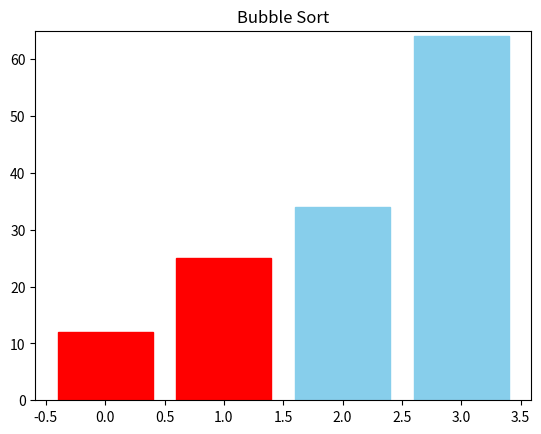
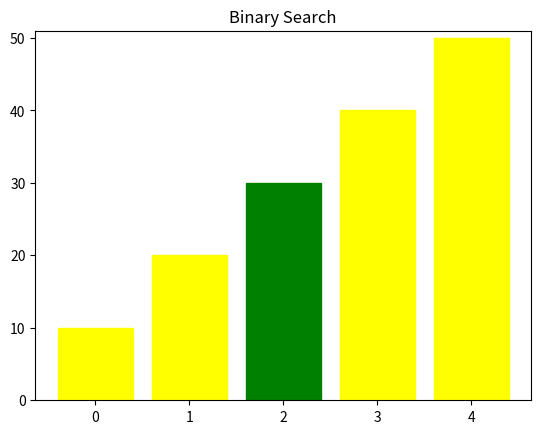
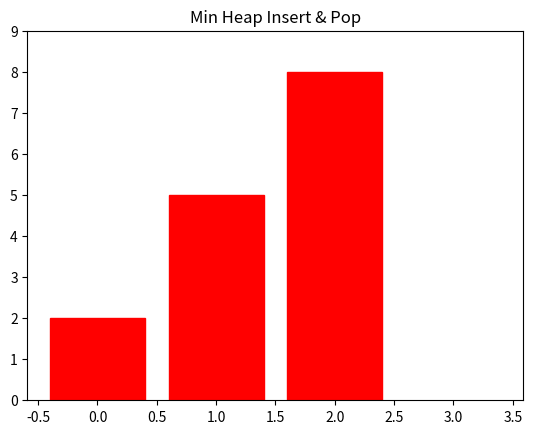
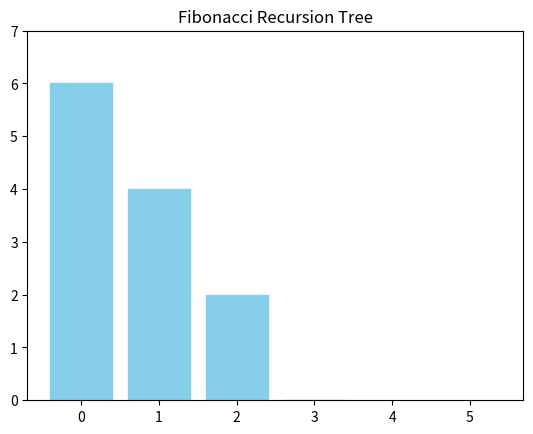
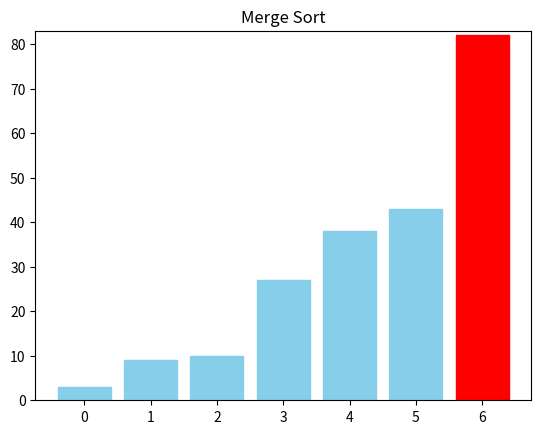
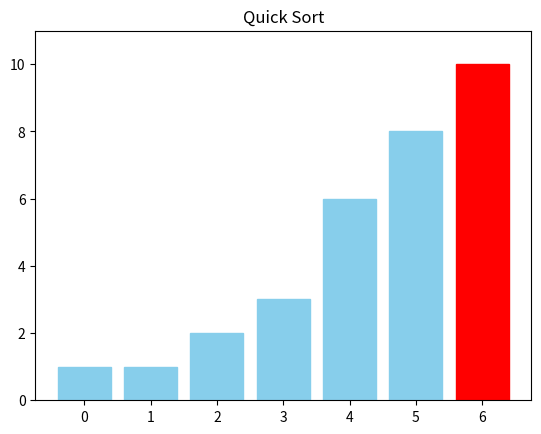
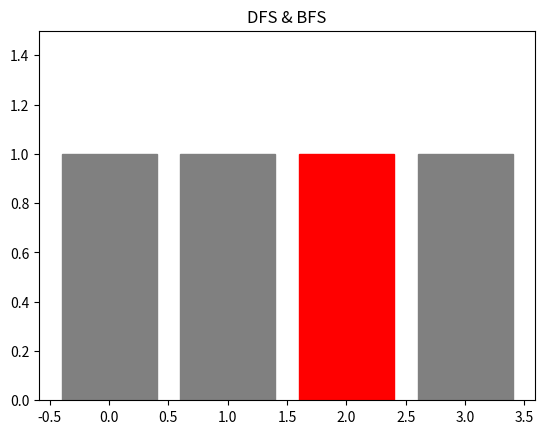

Write Python code to recreate these figures, in order.
# DSA GIF Generator Scripts
# This script generates educational matplotlib-style GIFs for key algorithms
# GIFs are saved in the 'gifs' folder

import os
import heapq
import matplotlib.pyplot as plt
import matplotlib.animation as animation
from matplotlib.backends.backend_agg import FigureCanvasAgg as FigureCanvas
from PIL import Image as PILImage

os.makedirs('gifs', exist_ok=True)

def save_animation_checked(ani, n_frames, filename, fig=None):
    if n_frames <= 0:
        raise RuntimeError("No animation frames were generated.")
    if fig is None:
        fig = getattr(ani, '_fig', None)
    if fig is None:
        raise RuntimeError("Figure not available for saving animation.")
    if getattr(fig, 'canvas', None) is None:
        FigureCanvas(fig)
    fig.canvas.draw()
    ani.save(filename, writer='pillow')
    return filename

# ---------------- Bubble Sort GIF ----------------
def bubble_sort_gif(arr, filename='gifs/bubble_sort.gif'):
    arr_copy = arr.copy()
    states = []  # each state: (array_snapshot, highlight_indices)
    n = len(arr_copy)
    for i in range(n):
        for j in range(0, n - i - 1):
            if arr_copy[j] > arr_copy[j + 1]:
                arr_copy[j], arr_copy[j + 1] = arr_copy[j + 1], arr_copy[j]
            states.append((arr_copy.copy(), (j, j + 1)))

    fig, ax = plt.subplots()
    ax.set_title('Bubble Sort')
    ax.set_ylim(0, max(arr) + 1 if arr else 1)
    bars = ax.bar(range(len(arr)), arr, color='skyblue')

    def update(frame):
        data, hi = states[frame]
        for idx, bar in enumerate(bars):
            bar.set_height(data[idx])
            bar.set_color('red' if idx in hi else 'skyblue')
        return list(bars)

    ani = animation.FuncAnimation(fig, update, frames=len(states), interval=500, blit=False, repeat=False)
    save_animation_checked(ani, len(states), filename, fig)
    plt.close(fig)

# ---------------- Binary Search GIF ----------------
def binary_search_gif(arr, target, filename='gifs/binary_search.gif'):
    low, high = 0, len(arr) - 1
    states = []  # each state: (low, high, mid)
    while low <= high:
        mid = (low + high) // 2
        states.append((low, high, mid))
        if arr[mid] == target:
            break
        elif arr[mid] < target:
            low = mid + 1
        else:
            high = mid - 1

    fig, ax = plt.subplots()
    ax.set_title('Binary Search')
    bars = ax.bar(range(len(arr)), arr, color='skyblue')
    ax.set_ylim(0, max(arr) + 1 if arr else 1)

    def update(frame):
        low, high, mid = states[frame]
        for idx, bar in enumerate(bars):
            if idx == mid:
                bar.set_color('green')
            elif low <= idx <= high:
                bar.set_color('yellow')
            else:
                bar.set_color('skyblue')
        return list(bars)

    ani = animation.FuncAnimation(fig, update, frames=len(states), interval=800, blit=False, repeat=False)
    save_animation_checked(ani, len(states), filename, fig)
    plt.close(fig)

# ---------------- Heap GIF ----------------
def heap_gif(arr, filename='gifs/heap.gif'):
    heap = []
    states = []  # list of heap snapshots
    for val in arr:
        heapq.heappush(heap, val)
        states.append(heap.copy())
    if heap:
        heapq.heappop(heap)
        states.append(heap.copy())

    max_n = max(1, len(arr))
    fig, ax = plt.subplots()
    ax.set_title('Min Heap Insert & Pop')
    ax.set_ylim(0, max(arr) + 1 if arr else 1)
    bars = ax.bar(range(max_n), [0] * max_n, color='skyblue')

    def update(frame):
        h = states[frame]
        for idx, bar in enumerate(bars):
            if idx < len(h):
                bar.set_visible(True)
                bar.set_height(h[idx])
                bar.set_color('skyblue' if frame < len(states) - 1 else 'red')
            else:
                bar.set_visible(False)
        return list(bars)

    ani = animation.FuncAnimation(fig, update, frames=len(states), interval=800, blit=False, repeat=False)
    save_animation_checked(ani, len(states), filename, fig)
    plt.close(fig)

# ---------------- Fibonacci Recursion GIF ----------------
def fibonacci_gif(n, filename='gifs/fibonacci.gif'):
    calls_snapshots = []

    def fib_record(k, calls):
        calls.append(k)
        calls_snapshots.append(calls.copy())
        if k <= 1:
            return k
        return fib_record(k - 1, calls.copy()) + fib_record(k - 2, calls.copy())

    fib_record(n, [])

    max_len = max(len(s) for s in calls_snapshots) if calls_snapshots else 0
    fig, ax = plt.subplots()
    ax.set_title('Fibonacci Recursion Tree')
    ax.set_ylim(0, max(max((max(s) if s else 0) for s in calls_snapshots), 1) + 1)
    bars = ax.bar(range(max_len), [0] * max_len, color='skyblue')

    def update(frame):
        calls = calls_snapshots[frame]
        for idx, bar in enumerate(bars):
            if idx < len(calls):
                bar.set_visible(True)
                bar.set_height(calls[idx])
                bar.set_color('skyblue')
            else:
                bar.set_visible(False)
        return list(bars)

    ani = animation.FuncAnimation(fig, update, frames=len(calls_snapshots), interval=500, blit=False, repeat=False)
    save_animation_checked(ani, len(calls_snapshots), filename, fig)
    plt.close(fig)

# ---------------- Merge Sort GIF ----------------
def merge_sort_gif(arr, filename='gifs/merge_sort.gif'):
    arr_copy = arr.copy()
    states = []  # snapshots of full array; highlight index updated

    def merge_sort(a, l=0):
        if len(a) > 1:
            m = len(a) // 2
            L = a[:m]
            R = a[m:]
            merge_sort(L, l)
            merge_sort(R, l + m)
            i = j = k = 0
            while i < len(L) and j < len(R):
                if L[i] < R[j]:
                    a[k] = L[i]; i += 1
                else:
                    a[k] = R[j]; j += 1
                arr_copy[l + k] = a[k]
                states.append((arr_copy.copy(), l + k))
                k += 1
            while i < len(L):
                a[k] = L[i]; arr_copy[l + k] = a[k]
                states.append((arr_copy.copy(), l + k))
                i += 1; k += 1
            while j < len(R):
                a[k] = R[j]; arr_copy[l + k] = a[k]
                states.append((arr_copy.copy(), l + k))
                j += 1; k += 1

    merge_sort(arr_copy)
    if not states:
        states.append((arr_copy.copy(), -1))

    fig, ax = plt.subplots()
    ax.set_title('Merge Sort')
    ax.set_ylim(0, max(arr) + 1 if arr else 1)
    bars = ax.bar(range(len(arr_copy)), arr_copy, color='skyblue')

    def update(frame):
        data, hi = states[frame]
        for idx, bar in enumerate(bars):
            bar.set_height(data[idx])
            bar.set_color('red' if idx == hi else 'skyblue')
        return list(bars)

    ani = animation.FuncAnimation(fig, update, frames=len(states), interval=500, blit=False, repeat=False)
    save_animation_checked(ani, len(states), filename, fig)
    plt.close(fig)

# ---------------- Quick Sort GIF ----------------
def quick_sort_gif(arr, filename='gifs/quick_sort.gif'):
    arr_copy = arr.copy()
    states = []  # snapshots of full array; optionally highlight range/pivot

    def quick_sort(a, lo=0):
        if len(a) <= 1:
            return a
        pivot = a[len(a) // 2]
        left = [x for x in a if x < pivot]
        middle = [x for x in a if x == pivot]
        right = [x for x in a if x > pivot]
        sorted_left = quick_sort(left, lo)
        sorted_right = quick_sort(right, lo + len(left) + len(middle))
        combined = sorted_left + middle + sorted_right
        for i, val in enumerate(combined):
            arr_copy[lo + i] = val
            states.append((arr_copy.copy(), lo + i))
        return combined

    quick_sort(arr_copy)
    if not states:
        states.append((arr_copy.copy(), -1))

    fig, ax = plt.subplots()
    ax.set_title('Quick Sort')
    ax.set_ylim(0, max(arr) + 1 if arr else 1)
    bars = ax.bar(range(len(arr_copy)), arr_copy, color='skyblue')

    def update(frame):
        data, hi = states[frame]
        for idx, bar in enumerate(bars):
            bar.set_height(data[idx])
            bar.set_color('red' if idx == hi else 'skyblue')
        return list(bars)

    ani = animation.FuncAnimation(fig, update, frames=len(states), interval=500, blit=False, repeat=False)
    save_animation_checked(ani, len(states), filename, fig)
    plt.close(fig)

# ---------------- DFS & BFS GIF ----------------
def dfs_bfs_gif(graph, start, filename='gifs/dfs_bfs.gif'):
    nodes = list(graph.keys())
    visited = []
    states = []  # snapshots: list of visited nodes at each step

    def dfs(node):
        visited.append(node)
        states.append(visited.copy())
        for nbr in graph.get(node, []):
            if nbr not in visited:
                dfs(nbr)

    dfs(start)
    if not states:
        states.append([])

    fig, ax = plt.subplots()
    ax.set_title('DFS & BFS')
    ax.set_ylim(0, 1.5)
    bars = ax.bar(nodes, [0] * len(nodes), color='skyblue')

    def update(frame):
        vis = states[frame]
        for idx, n in enumerate(nodes):
            bars[idx].set_height(1 if n in vis else 0)
            bars[idx].set_color('red' if (n in vis and n == vis[-1]) else ('gray' if n in vis else 'skyblue'))
        return list(bars)

    ani = animation.FuncAnimation(fig, update, frames=len(states), interval=700, blit=False, repeat=False)
    save_animation_checked(ani, len(states), filename, fig)
    plt.close(fig)

# ---------------- Example Usage ----------------
if __name__ == '__main__':
    bubble_sort_gif([64, 34, 25, 12])
    binary_search_gif([10, 20, 30, 40, 50], 30)
    heap_gif([5, 2, 8, 1])
    fibonacci_gif(6)
    merge_sort_gif([38, 27, 43, 3, 9, 82, 10])
    quick_sort_gif([3, 6, 8, 10, 1, 2, 1])
    dfs_bfs_gif({0: [1, 2], 1: [0, 3], 2: [0, 3], 3: [1, 2]}, 0)
